Run: headless pygame with SDL's dummy video driver; simulated clock (each Clock.tick advances the game by its frame time, no real sleeping); random seed 0; keys injected as events and as key.get_pressed() state; no mouse input.
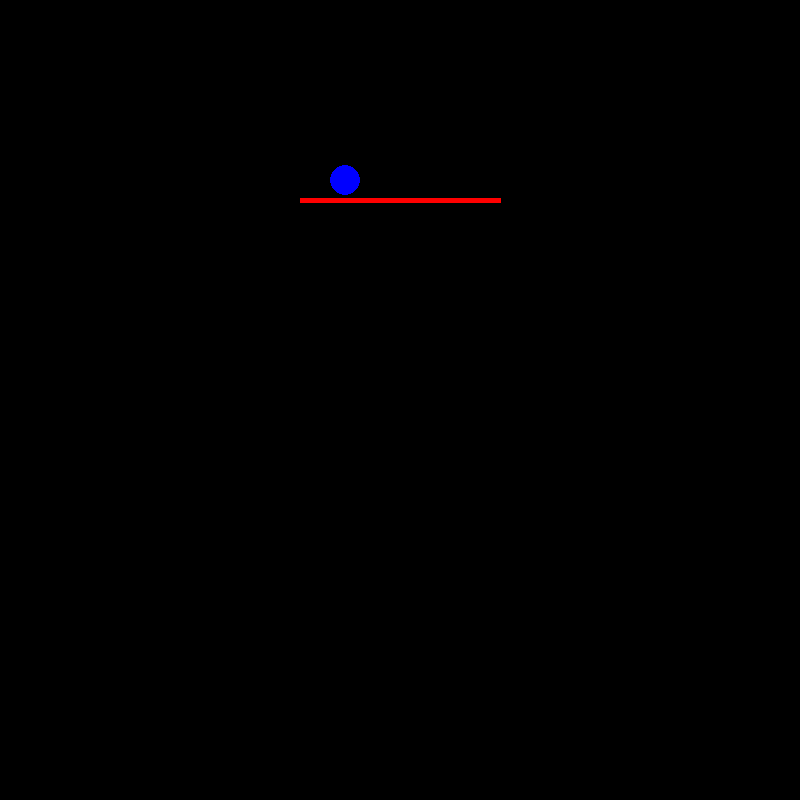
Frame 1 of 4 · flips 1–60 · no input
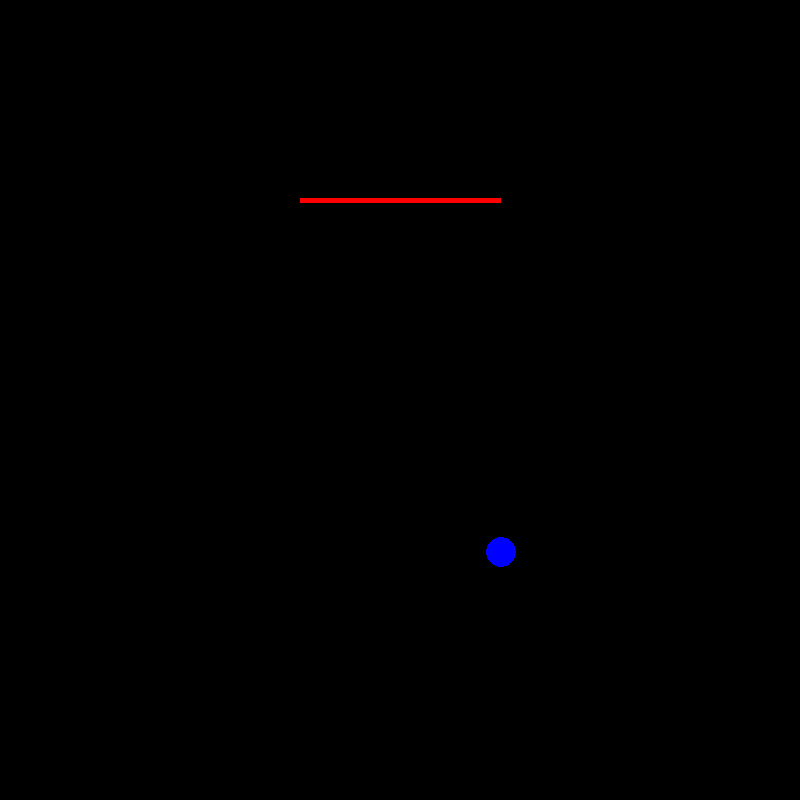
Frame 2 of 4 · flips 61–180 · tapped SPACE, RETURN · held RIGHT (→), D
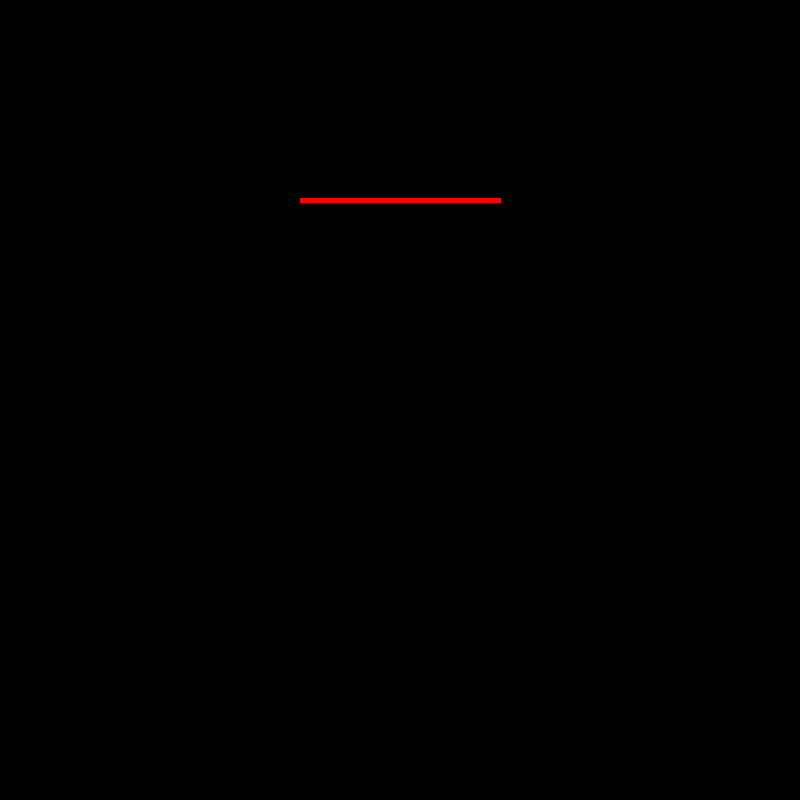
Frame 3 of 4 · flips 181–300 · held DOWN (↓), S
Frame 4 of 4 · flips 301–420 · held LEFT (←), A, UP (↑), W · screen unchanged from frame 3, image omitted

The pygame program that drew these frames:

import pygame

## CONSTANTS ##

# screen size variables
SCREEN_WIDTH            = 800
SCREEN_HEIGHT           = 800

# Line
#                           (X,Y)
LINE_START              = (300, 200)
LINE_END                = (500, 200)

# gravity
GRAVITY                 = 9.8 # => 9.8 m/s^2


# Main method
def main():
    
    #---------------------------------------------------------------------------
    
    pygame.init()
    
    # set up clock => initialize clock. used later in the loop.
    clock               = pygame.time.Clock()
    
    # Game Variables that can be changed
    
    # Variables for the ball
    ball_x              = LINE_START[0]
    
    # subtract 20 to line end y to compensate
    ball_y              = LINE_START[1] -20 
    
    # ball velocity
    ball_velocity_x     = 0
    ball_velocity_y     = 0
    
    # acceleration
    acceleration        = 1
    
    # Screen
    screen              = pygame.display.set_mode((SCREEN_WIDTH, SCREEN_HEIGHT))
    
    # set caption
    pygame.display.set_caption("Ex: 2 Movement & Free Fall")
    
    # game loop state
    run                 = True
    
    #---------------------------------------------------------------------------
    

    # Game loop
    while run:
        
        # Start looping and counting time
        # lock to 60 fps
        delta_time = clock.tick(60)   
         
        # transform in milliseconds
        time_step = delta_time/100
        
        " ============== Standard game loop structure ============== "
        
        # screen
        screen.fill((0,0,0))
        
        # Loop for handling game exit
        for event in pygame.event.get():
            if event.type == pygame.QUIT:
                run = False
        
        # ----------------------------------------------------------------------
                
        #Draw objects
                
        # Draw line
        pygame.draw.line(screen, (255,0,0), LINE_START, LINE_END, 5)
        
        # Draw circle                         
        pygame.draw.circle(screen, (0,0,255), (ball_x, ball_y), 15)
        
        # ----------------------------------------------------------------------
        
        
        
        " ===  Update Circle position  === "
        
        # check if ball is falling
        if ball_x <= LINE_END[0]:
          
            # update horizontal position X++
            ball_velocity_x += acceleration * time_step
            
            # lock y velocity => NO FALL 
            ball_velocity_y = 0
            #-------------------------------------------------------------------
            
        # Apply free fall & modify position on Y++ 
        else:
            # Lock x velocity => NO MOVE Left or right
            ball_velocity_x = 0
            
            # apply gravity on velocity Y
            ball_velocity_y += GRAVITY * time_step
            #-------------------------------------------------------------------
            
        # update position of the ball
        ball_x += ball_velocity_x * time_step
        ball_y += ball_velocity_y * time_step
            
            
        # updates screen   
        pygame.display.update()
        # ----------------------------------------------------------------------
        
        
    # Quit method is out of the loop since run = False   
    pygame.quit()
    
main()
